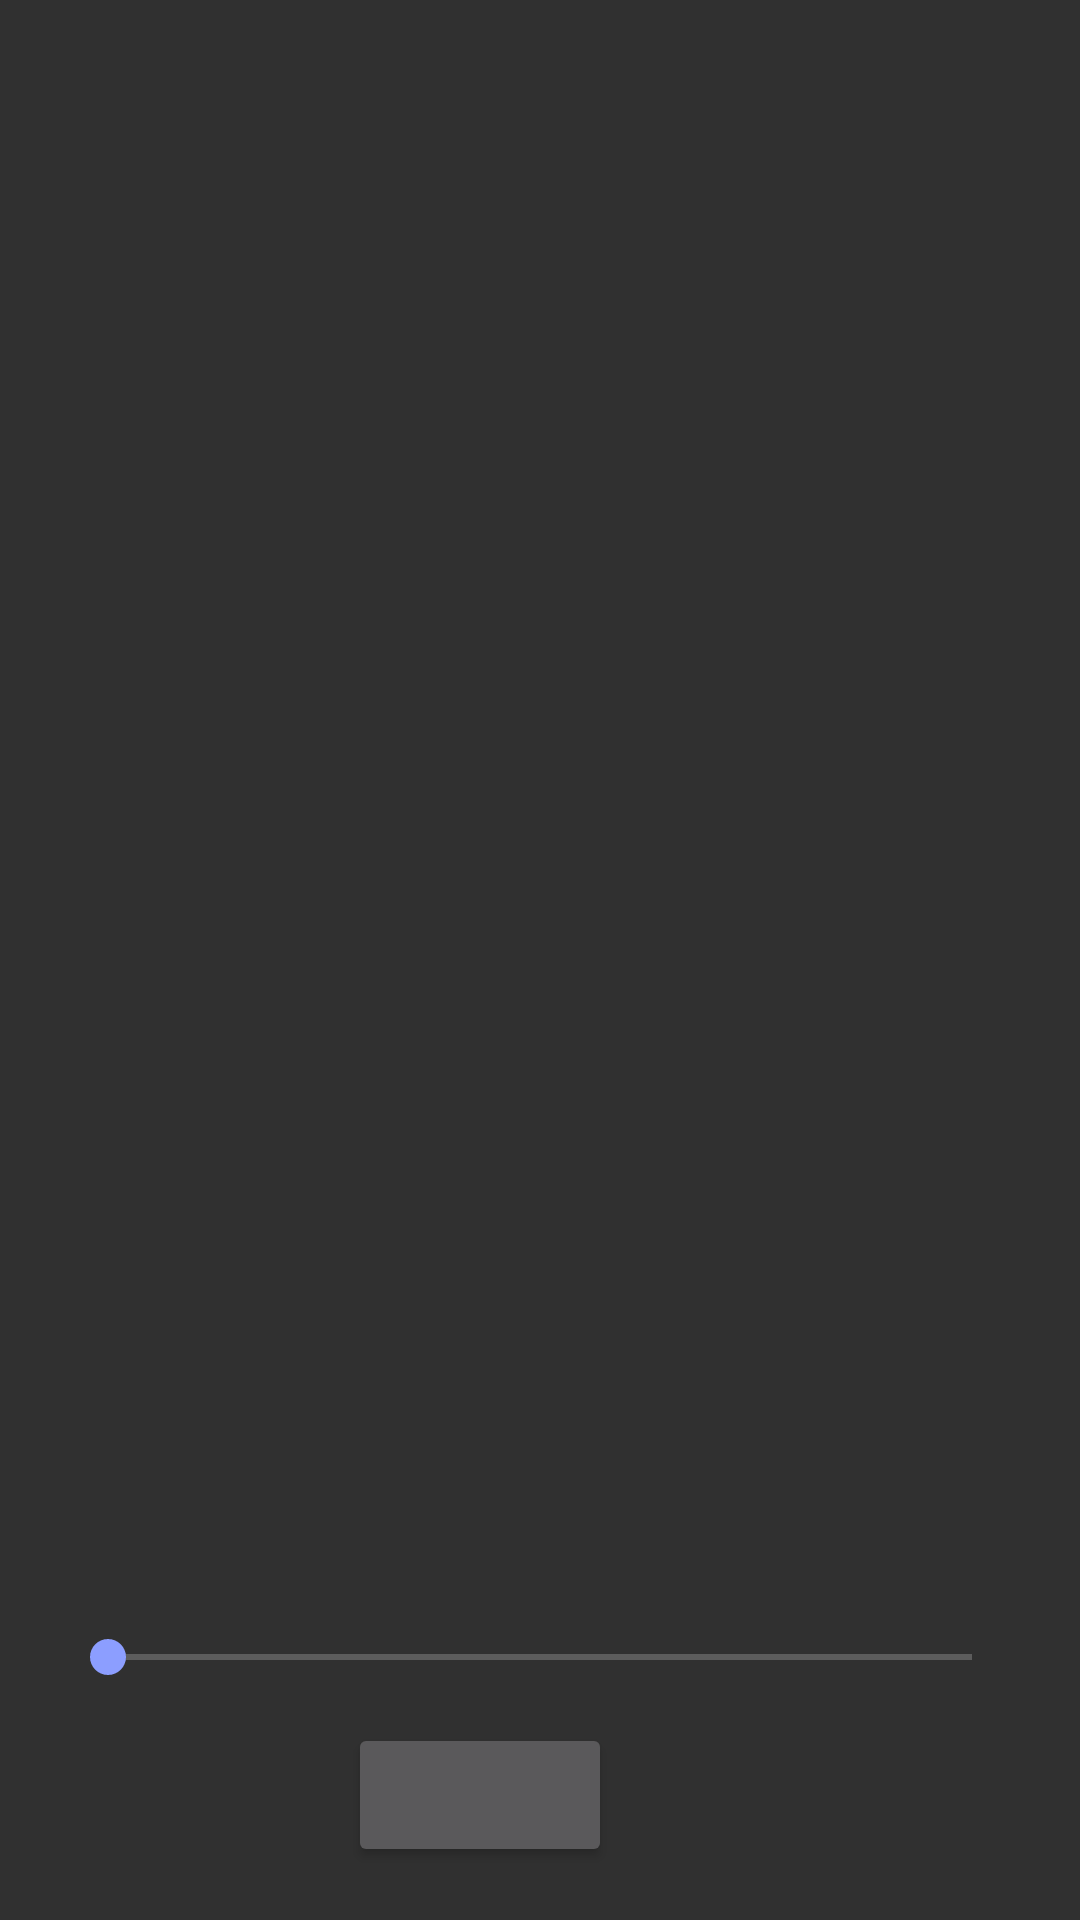

Android layout source for this screen:
<!-- AndroidManifest.xml: application theme AppTheme -->
<!-- res/layout/fragment_queue_periodic.xml -->
<?xml version="1.0" encoding="utf-8"?>
<LinearLayout
    xmlns:android="http://schemas.android.com/apk/res/android"
    android:layout_height="match_parent"
    android:layout_width="match_parent"
    android:orientation="vertical"
    xmlns:tools="http://schemas.android.com/tools"
    >

    <android.support.v7.widget.RecyclerView
        android:id="@+id/queue_recyclerview"
        android:layout_width="match_parent"
        android:layout_height="0dp"
        android:layout_weight="1"
        android:padding="5dp"
        />

    <LinearLayout
        android:layout_width="match_parent"
        android:layout_height="110dp"
        android:gravity="center"
        android:orientation="vertical"
        >

        <SeekBar
            android:id="@+id/queue_seekbar"
            android:layout_width="320dp"
            android:layout_height="wrap_content"
            android:layout_marginBottom="13dp"
            />

        <LinearLayout
            android:layout_width="wrap_content"
            android:layout_height="wrap_content"
            android:layout_marginBottom="4dp"
            android:gravity="center"
            >

            <Button
                android:id="@+id/queue_toggle"
                android:layout_width="wrap_content"
                android:layout_height="wrap_content"
                android:layout_marginEnd="40dp"
                tools:text="Turn on"
                />

            <TextView
                android:id="@+id/queue_timer"
                android:layout_width="wrap_content"
                android:layout_height="wrap_content"
                android:fontFamily="monospace"
                android:textSize="32sp"
                tools:text="12:00:05"
                />

        </LinearLayout>

    </LinearLayout>
    
</LinearLayout>
<!-- resources referenced by this layout -->
<resources>
  <style name="AppTheme" parent="Base.Theme.AppCompat">
          <item name="colorAccent">@color/colorAccent</item>
      </style>
  <color name="colorAccent">#8c9eff</color>
</resources>
